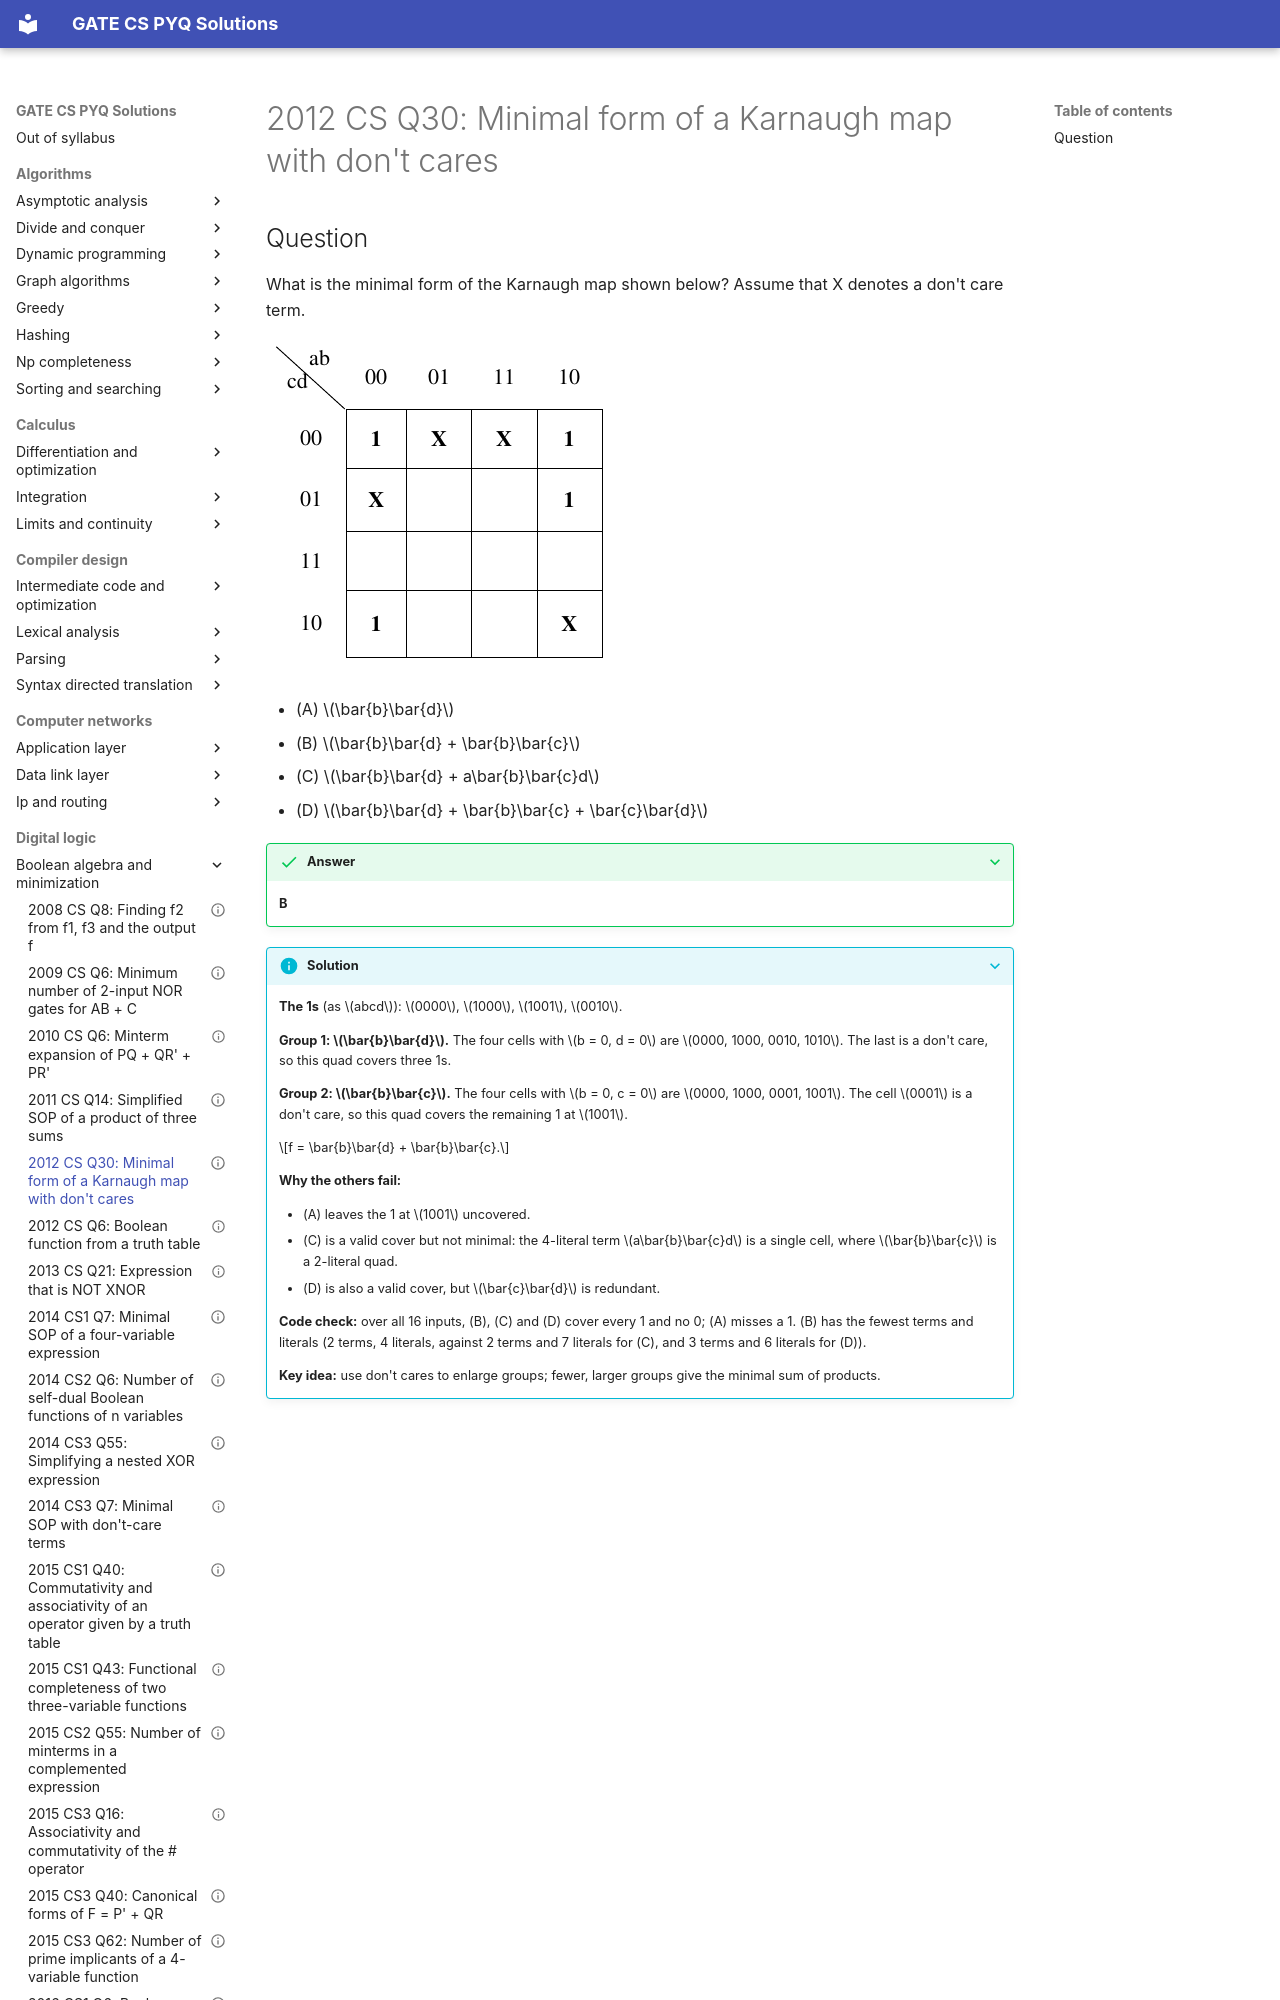

repository: saheenusman/GATE-PYQs · page: digital-logic/boolean-algebra-and-minimization/2012-set1-q30/index.html · generator: mkdocs

---
title: "2012 CS Q30: Minimal form of a Karnaugh map with don't cares"
year: 2012
set: 1
paper: CS
q_no: 30
subject: digital-logic
topic: boolean-algebra-and-minimization
also: []
marks: 2
type: MCQ
official_answer: "B"
status: verified
---

# 2012 CS Q30: Minimal form of a Karnaugh map with don't cares
